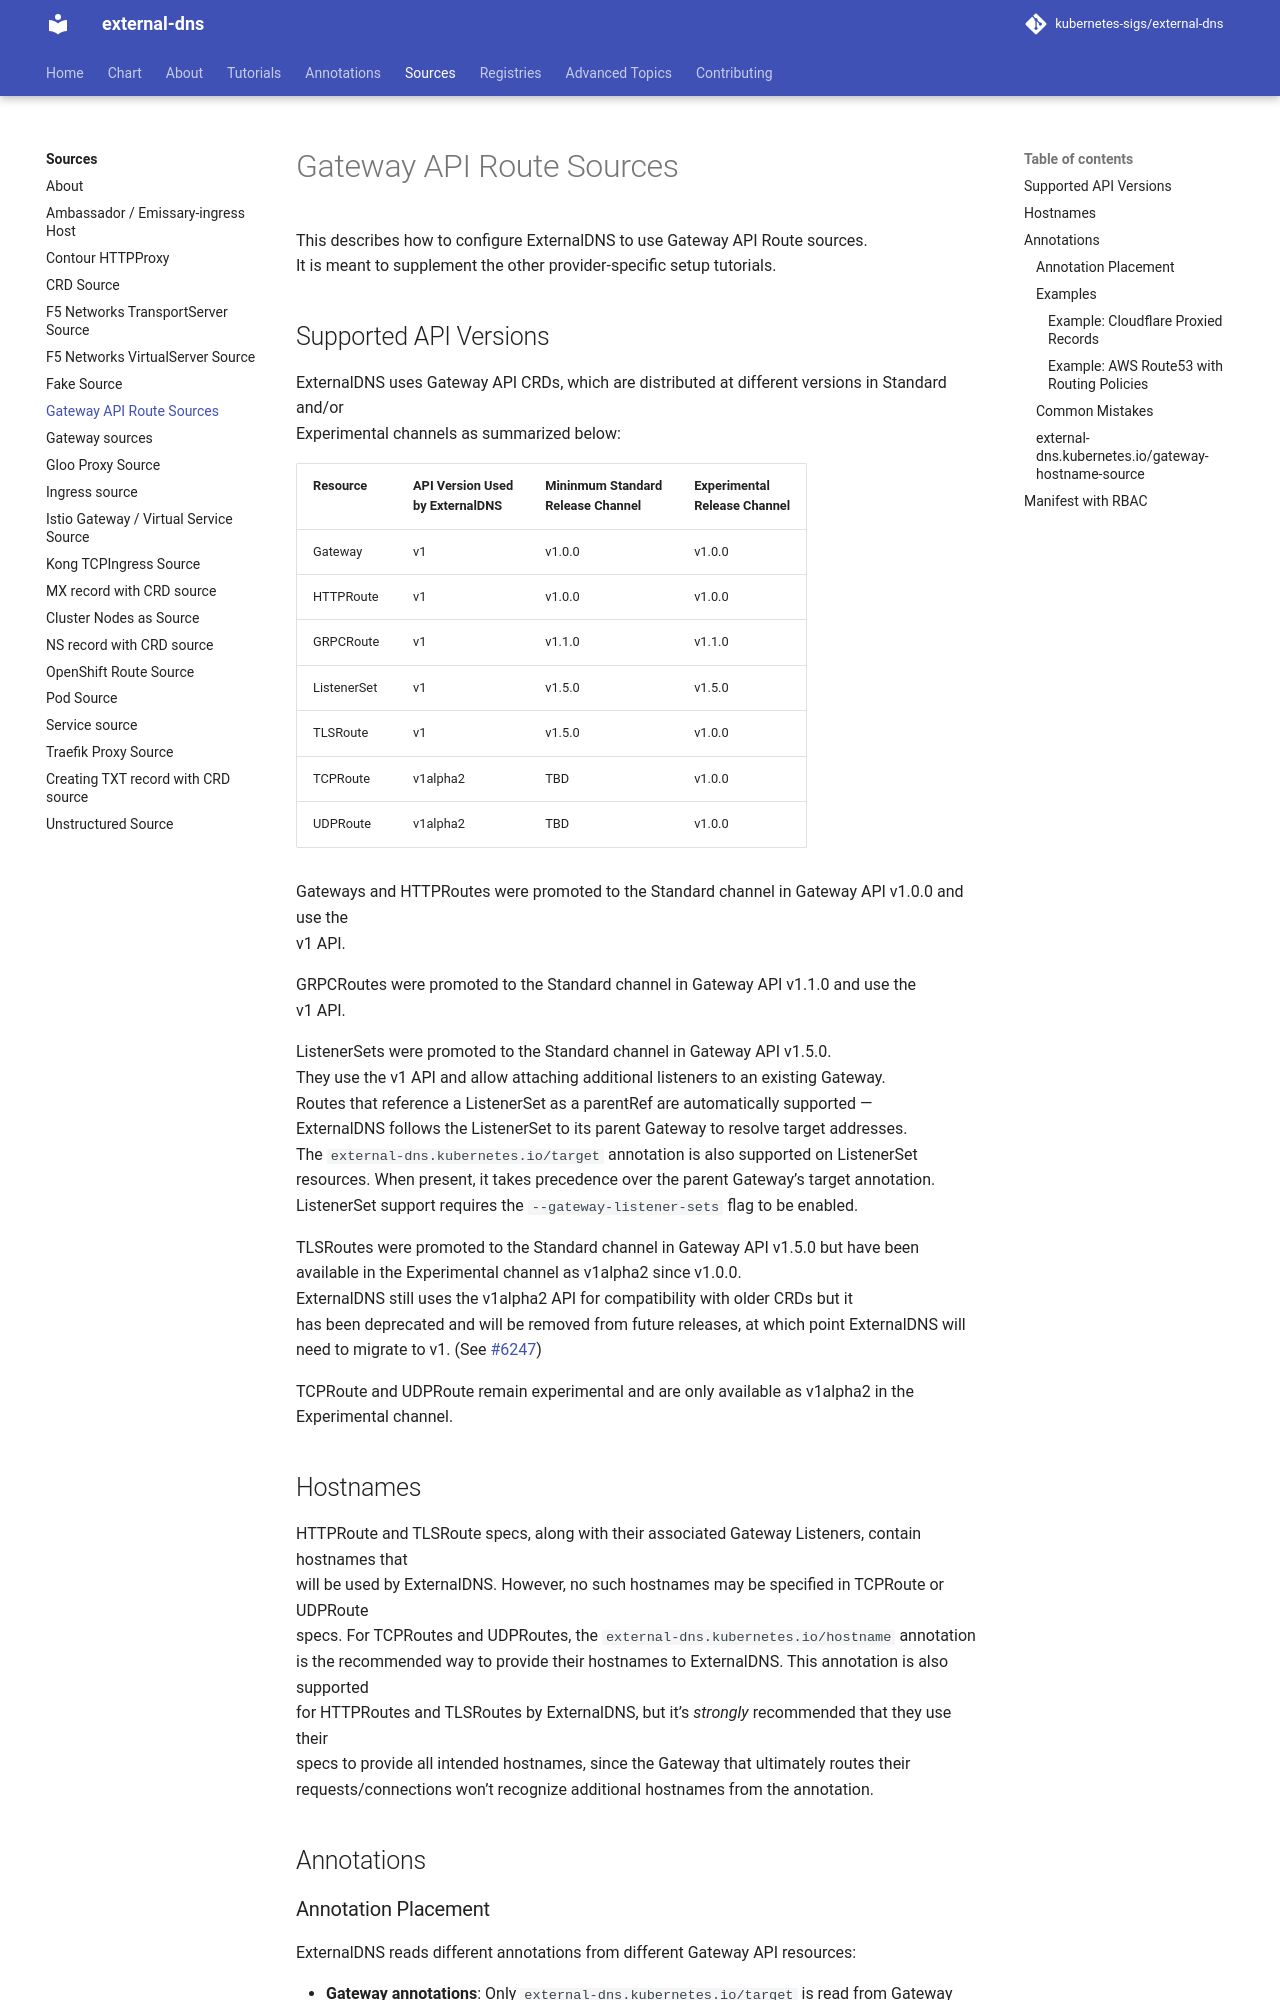

repository: kubernetes-sigs/external-dns · page: v0.23.0/docs/sources/gateway-api/index.html · generator: mkdocs

# Gateway API Route Sources

This describes how to configure ExternalDNS to use Gateway API Route sources.
It is meant to supplement the other provider-specific setup tutorials.

## Supported API Versions

ExternalDNS uses Gateway API CRDs, which are distributed at different versions in Standard and/or
Experimental channels as summarized below:

|      Resource      | API Version Used<br> by ExternalDNS | Mininmum Standard<br>Release Channel | Experimental<br>Release Channel |
|--------------------|-------------------------------------|--------------------------------------|---------------------------------|
| Gateway            | v1                                  | v1.0.0                               | v1.0.0                          |
| HTTPRoute          | v1                                  | v1.0.0                               | v1.0.0                          |
| GRPCRoute          | v1                                  | v1.1.0                               | v1.1.0                          |
| ListenerSet        | v1                                  | v1.5.0                               | v1.5.0                          |
| TLSRoute           | v1                                  | v1.5.0                               | v1.0.0                          |
| TCPRoute           | v1                                  | v1.6.0                               | v1.6.0                          |
| UDPRoute           | v1                                  | v1.6.0                               | v1.6.0                          |

Gateways and HTTPRoutes were promoted to the Standard channel in Gateway API v1.0.0 and use the
v1 API.

GRPCRoutes were promoted to the Standard channel in Gateway API v1.1.0 and use the
v1 API.

ListenerSets were promoted to the Standard channel in Gateway API v1.5.0.
They use the v1 API and allow attaching additional listeners to an existing Gateway.
Routes that reference a ListenerSet as a parentRef are automatically supported —
ExternalDNS follows the ListenerSet to its parent Gateway to resolve target addresses.
The `external-dns.kubernetes.io/target` annotation is also supported on ListenerSet
resources. When present, it takes precedence over the parent Gateway's target annotation.
ListenerSet support requires the `--gateway-listener-sets` flag to be enabled.

TLSRoutes were promoted to the Standard channel in Gateway API v1.5.0,
TCPRoutes and UDPRoutes in Gateway API v1.6.0. **ExternalDNS now uses the `v1` API for
all routes making Gateway API v1.6.0 the minimum required version.**
